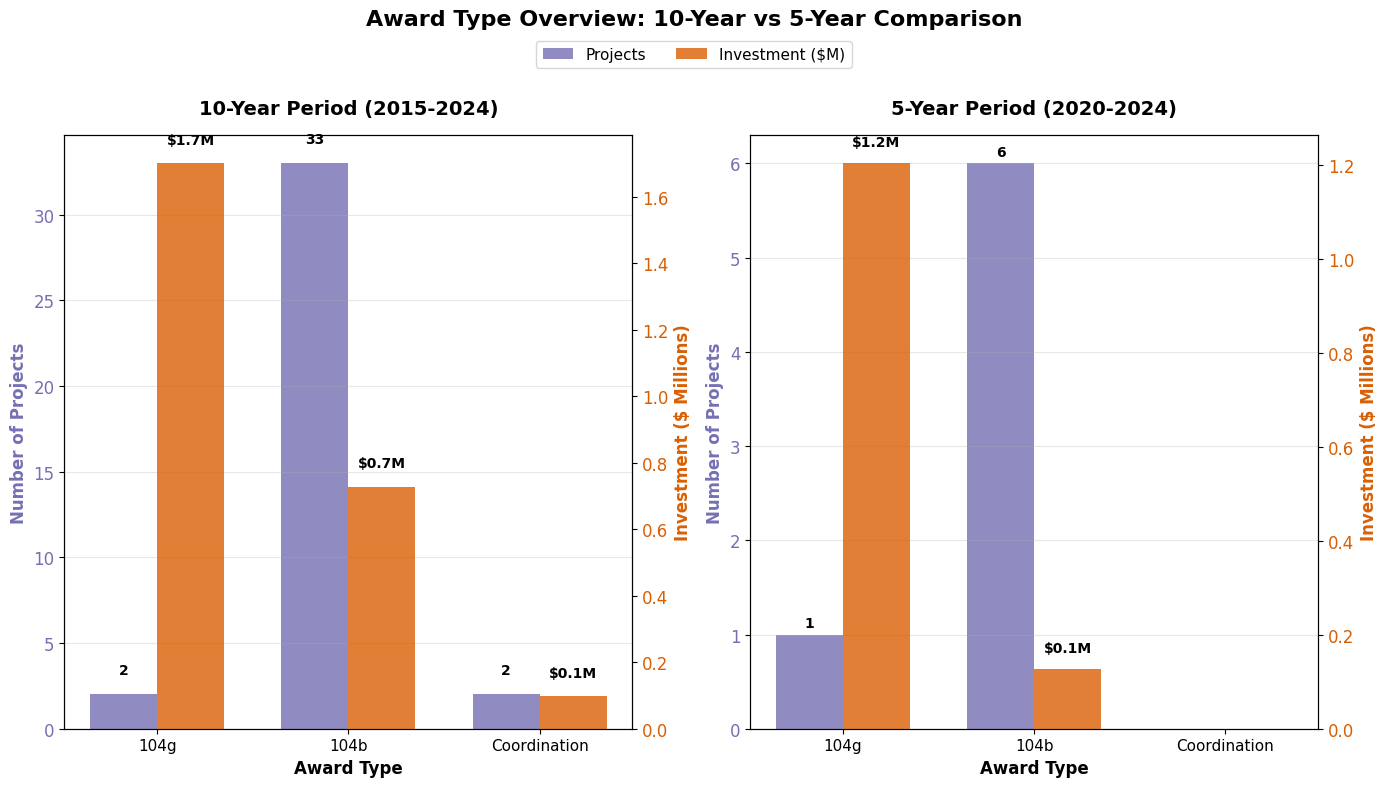

This chart was generated by the following Python code: (Note: this script raises an exception after producing the figure.)
import matplotlib.pyplot as plt
import matplotlib.patches as mpatches
import numpy as np
from matplotlib import rcParams
import os

# Set professional styling
rcParams['font.family'] = 'sans-serif'
rcParams['font.sans-serif'] = ['Arial', 'Helvetica', 'DejaVu Sans']
rcParams['font.size'] = 12

# Define color palette
COLORS = {
    '104g': '#1f77b4',  # Blue
    '104b': '#ff7f0e',  # Orange
    'Coordination': '#2ca02c'  # Green
}

# Data
data_10yr = {
    '104g': {'projects': 2, 'investment': 1700000},
    '104b': {'projects': 33, 'investment': 728000},
    'Coordination': {'projects': 2, 'investment': 98000}
}

data_5yr = {
    '104g': {'projects': 1, 'investment': 1203120},
    '104b': {'projects': 6, 'investment': 127134},
    'Coordination': {'projects': 0, 'investment': 0}
}

# 104g subtypes data
subtypes_104g = {
    '104g-AIS': {'projects': 7, 'investment': 3800000},
    '104g-General': {'projects': 8, 'investment': 1300000},
    '104g-PFAS': {'projects': 2, 'investment': 1000000}
}

output_dir = '/Users/<user>/Downloads/Seed Fund Tracking/visualizations/static/award_types/'

def format_currency(value):
    """Format value as currency in millions or thousands"""
    if value >= 1000000:
        return f'${value/1000000:.1f}M'
    elif value >= 1000:
        return f'${value/1000:.0f}K'
    else:
        return f'${value:,.0f}'

# 1. Award Type Overview
print("Generating 1/8: award_type_overview.png")
fig, (ax1, ax2) = plt.subplots(1, 2, figsize=(14, 8), dpi=300)
fig.suptitle('Award Type Overview: 10-Year vs 5-Year Comparison', fontsize=16, fontweight='bold', y=0.98)

# 10-Year panel
award_types = list(data_10yr.keys())
x = np.arange(len(award_types))
width = 0.35

projects_10yr = [data_10yr[at]['projects'] for at in award_types]
investments_10yr = [data_10yr[at]['investment']/1000000 for at in award_types]

bars1 = ax1.bar(x - width/2, projects_10yr, width, label='Projects', color='#7570b3', alpha=0.8)
ax1_twin = ax1.twinx()
bars2 = ax1_twin.bar(x + width/2, investments_10yr, width, label='Investment ($M)', color='#d95f02', alpha=0.8)

ax1.set_xlabel('Award Type', fontsize=12, fontweight='bold')
ax1.set_ylabel('Number of Projects', fontsize=12, fontweight='bold', color='#7570b3')
ax1_twin.set_ylabel('Investment ($ Millions)', fontsize=12, fontweight='bold', color='#d95f02')
ax1.set_title('10-Year Period (2015-2024)', fontsize=14, fontweight='bold', pad=15)
ax1.set_xticks(x)
ax1.set_xticklabels(award_types, fontsize=11)
ax1.tick_params(axis='y', labelcolor='#7570b3')
ax1_twin.tick_params(axis='y', labelcolor='#d95f02')
ax1.grid(True, alpha=0.3, axis='y')

# Add value labels
for i, (p, inv) in enumerate(zip(projects_10yr, investments_10yr)):
    ax1.text(i - width/2, p + 1, f'{p}', ha='center', va='bottom', fontsize=10, fontweight='bold')
    ax1_twin.text(i + width/2, inv + 0.05, f'${inv:.1f}M', ha='center', va='bottom', fontsize=10, fontweight='bold')

# 5-Year panel
projects_5yr = [data_5yr[at]['projects'] for at in award_types]
investments_5yr = [data_5yr[at]['investment']/1000000 for at in award_types]

bars3 = ax2.bar(x - width/2, projects_5yr, width, label='Projects', color='#7570b3', alpha=0.8)
ax2_twin = ax2.twinx()
bars4 = ax2_twin.bar(x + width/2, investments_5yr, width, label='Investment ($M)', color='#d95f02', alpha=0.8)

ax2.set_xlabel('Award Type', fontsize=12, fontweight='bold')
ax2.set_ylabel('Number of Projects', fontsize=12, fontweight='bold', color='#7570b3')
ax2_twin.set_ylabel('Investment ($ Millions)', fontsize=12, fontweight='bold', color='#d95f02')
ax2.set_title('5-Year Period (2020-2024)', fontsize=14, fontweight='bold', pad=15)
ax2.set_xticks(x)
ax2.set_xticklabels(award_types, fontsize=11)
ax2.tick_params(axis='y', labelcolor='#7570b3')
ax2_twin.tick_params(axis='y', labelcolor='#d95f02')
ax2.grid(True, alpha=0.3, axis='y')

# Add value labels
for i, (p, inv) in enumerate(zip(projects_5yr, investments_5yr)):
    if p > 0:
        ax2.text(i - width/2, p + 0.05, f'{p}', ha='center', va='bottom', fontsize=10, fontweight='bold')
    if inv > 0:
        ax2_twin.text(i + width/2, inv + 0.03, f'${inv:.1f}M', ha='center', va='bottom', fontsize=10, fontweight='bold')

# Create combined legend
handles = [bars1, bars2]
labels = ['Projects', 'Investment ($M)']
fig.legend(handles, labels, loc='upper center', bbox_to_anchor=(0.5, 0.95), ncol=2, fontsize=11)

plt.tight_layout(rect=[0, 0, 1, 0.94])
plt.savefig(os.path.join(output_dir, 'award_type_overview.png'), dpi=300, bbox_inches='tight', facecolor='white')
plt.close()

# 2. Award Type Investment 10-Year
print("Generating 2/8: award_type_investment_10yr.png")
fig, ax = plt.subplots(figsize=(10, 8), dpi=300)

total_10yr = sum([data_10yr[at]['investment'] for at in award_types])
sizes_10yr = [data_10yr[at]['investment'] for at in award_types]
percentages_10yr = [s/total_10yr*100 for s in sizes_10yr]
colors_list = [COLORS[at] for at in award_types]

wedges, texts, autotexts = ax.pie(sizes_10yr, labels=award_types, colors=colors_list,
                                    autopct='%1.1f%%', startangle=90, textprops={'fontsize': 12})

# Enhance text
for autotext in autotexts:
    autotext.set_color('white')
    autotext.set_fontweight('bold')
    autotext.set_fontsize(13)

for text in texts:
    text.set_fontsize(12)
    text.set_fontweight('bold')

ax.set_title('Award Type Investment Distribution\n10-Year Period (2015-2024)',
             fontsize=16, fontweight='bold', pad=20)

# Add legend with dollar amounts
legend_labels = [f'{at}: {format_currency(data_10yr[at]["investment"])} ({percentages_10yr[i]:.1f}%)'
                 for i, at in enumerate(award_types)]
ax.legend(legend_labels, loc='center left', bbox_to_anchor=(1, 0, 0.5, 1), fontsize=11)

# Add total in center
total_text = f'Total:\n{format_currency(total_10yr)}'
ax.text(0, 0, total_text, ha='center', va='center', fontsize=14, fontweight='bold',
        bbox=dict(boxstyle='round', facecolor='white', edgecolor='gray', alpha=0.9))

plt.tight_layout()
plt.savefig(os.path.join(output_dir, 'award_type_investment_10yr.png'), dpi=300, bbox_inches='tight', facecolor='white')
plt.close()

# 3. Award Type Investment 5-Year
print("Generating 3/8: award_type_investment_5yr.png")
fig, ax = plt.subplots(figsize=(10, 8), dpi=300)

total_5yr = sum([data_5yr[at]['investment'] for at in award_types if data_5yr[at]['investment'] > 0])
# Filter out zero values
award_types_5yr = [at for at in award_types if data_5yr[at]['investment'] > 0]
sizes_5yr = [data_5yr[at]['investment'] for at in award_types_5yr]
percentages_5yr = [s/total_5yr*100 for s in sizes_5yr]
colors_list_5yr = [COLORS[at] for at in award_types_5yr]

wedges, texts, autotexts = ax.pie(sizes_5yr, labels=award_types_5yr, colors=colors_list_5yr,
                                    autopct='%1.1f%%', startangle=90, textprops={'fontsize': 12})

# Enhance text
for autotext in autotexts:
    autotext.set_color('white')
    autotext.set_fontweight('bold')
    autotext.set_fontsize(13)

for text in texts:
    text.set_fontsize(12)
    text.set_fontweight('bold')

ax.set_title('Award Type Investment Distribution\n5-Year Period (2020-2024)',
             fontsize=16, fontweight='bold', pad=20)

# Add legend with dollar amounts
legend_labels = [f'{at}: {format_currency(data_5yr[at]["investment"])} ({percentages_5yr[i]:.1f}%)'
                 for i, at in enumerate(award_types_5yr)]
ax.legend(legend_labels, loc='center left', bbox_to_anchor=(1, 0, 0.5, 1), fontsize=11)

# Add total in center
total_text = f'Total:\n{format_currency(total_5yr)}'
ax.text(0, 0, total_text, ha='center', va='center', fontsize=14, fontweight='bold',
        bbox=dict(boxstyle='round', facecolor='white', edgecolor='gray', alpha=0.9))

# Add note about Coordination
ax.text(0, -1.5, 'Note: Coordination award type had $0 investment in this period',
        ha='center', fontsize=10, style='italic', color='gray')

plt.tight_layout()
plt.savefig(os.path.join(output_dir, 'award_type_investment_5yr.png'), dpi=300, bbox_inches='tight', facecolor='white')
plt.close()

# 4. Award Type Project Counts
print("Generating 4/8: award_type_project_counts.png")
fig, ax = plt.subplots(figsize=(12, 7), dpi=300)

x = np.arange(len(award_types))
width = 0.35

projects_10yr = [data_10yr[at]['projects'] for at in award_types]
projects_5yr = [data_5yr[at]['projects'] for at in award_types]

bars1 = ax.bar(x - width/2, projects_10yr, width, label='10-Year (2015-2024)',
               color='#1f77b4', alpha=0.8, edgecolor='black', linewidth=0.5)
bars2 = ax.bar(x + width/2, projects_5yr, width, label='5-Year (2020-2024)',
               color='#ff7f0e', alpha=0.8, edgecolor='black', linewidth=0.5)

ax.set_xlabel('Award Type', fontsize=13, fontweight='bold')
ax.set_ylabel('Number of Projects', fontsize=13, fontweight='bold')
ax.set_title('Project Count Comparison by Award Type\n10-Year vs 5-Year Period',
             fontsize=16, fontweight='bold', pad=20)
ax.set_xticks(x)
ax.set_xticklabels(award_types, fontsize=12)
ax.legend(fontsize=11, loc='upper right')
ax.grid(True, alpha=0.3, axis='y', linestyle='--')
ax.set_axisbelow(True)

# Add value labels on bars
for i, v in enumerate(projects_10yr):
    ax.text(i - width/2, v + 0.5, str(v), ha='center', va='bottom', fontsize=11, fontweight='bold')
for i, v in enumerate(projects_5yr):
    if v > 0:
        ax.text(i + width/2, v + 0.5, str(v), ha='center', va='bottom', fontsize=11, fontweight='bold')
    else:
        ax.text(i + width/2, v, '0', ha='center', va='bottom', fontsize=11, fontweight='bold', color='gray')

plt.tight_layout()
plt.savefig(os.path.join(output_dir, 'award_type_project_counts.png'), dpi=300, bbox_inches='tight', facecolor='white')
plt.close()

# 5. 104g Subtypes Breakdown
print("Generating 5/8: 104g_subtypes_breakdown.png")
fig, ax = plt.subplots(figsize=(11, 7), dpi=300)

subtypes = list(subtypes_104g.keys())
y_pos = np.arange(len(subtypes))
projects = [subtypes_104g[st]['projects'] for st in subtypes]
investments = [subtypes_104g[st]['investment']/1000000 for st in subtypes]

# Create horizontal bars
colors_subtypes = ['#084594', '#2171b5', '#6baed6']
bars = ax.barh(y_pos, investments, color=colors_subtypes, alpha=0.8, edgecolor='black', linewidth=0.5)

ax.set_yticks(y_pos)
ax.set_yticklabels(subtypes, fontsize=12)
ax.set_xlabel('Investment ($ Millions)', fontsize=13, fontweight='bold')
ax.set_title('104g Award Subtypes Breakdown\nAll-Time Data', fontsize=16, fontweight='bold', pad=20)
ax.grid(True, alpha=0.3, axis='x', linestyle='--')
ax.set_axisbelow(True)

# Add value labels
for i, (inv, proj) in enumerate(zip(investments, projects)):
    label = f'${inv:.1f}M ({proj} projects)'
    ax.text(inv + 0.1, i, label, va='center', fontsize=11, fontweight='bold')

# Add average per project
ax.text(0.98, 0.02, 'Note: Data shows comprehensive 104g subtype distribution',
        transform=ax.transAxes, ha='right', va='bottom', fontsize=10, style='italic', color='gray')

plt.tight_layout()
plt.savefig(os.path.join(output_dir, '104g_subtypes_breakdown.png'), dpi=300, bbox_inches='tight', facecolor='white')
plt.close()

# 6. Award Type Per Project Average
print("Generating 6/8: award_type_per_project_avg.png")
fig, ax = plt.subplots(figsize=(11, 7), dpi=300)

# Calculate averages
avg_10yr = [data_10yr[at]['investment']/data_10yr[at]['projects'] if data_10yr[at]['projects'] > 0 else 0
            for at in award_types]
avg_5yr = [data_5yr[at]['investment']/data_5yr[at]['projects'] if data_5yr[at]['projects'] > 0 else 0
           for at in award_types]

x = np.arange(len(award_types))
width = 0.35

bars1 = ax.bar(x - width/2, [a/1000 for a in avg_10yr], width, label='10-Year (2015-2024)',
               color='#1f77b4', alpha=0.8, edgecolor='black', linewidth=0.5)
bars2 = ax.bar(x + width/2, [a/1000 for a in avg_5yr], width, label='5-Year (2020-2024)',
               color='#ff7f0e', alpha=0.8, edgecolor='black', linewidth=0.5)

ax.set_xlabel('Award Type', fontsize=13, fontweight='bold')
ax.set_ylabel('Average Investment per Project ($K)', fontsize=13, fontweight='bold')
ax.set_title('Average Investment per Project by Award Type\n10-Year vs 5-Year Comparison',
             fontsize=16, fontweight='bold', pad=20)
ax.set_xticks(x)
ax.set_xticklabels(award_types, fontsize=12)
ax.legend(fontsize=11, loc='upper right')
ax.grid(True, alpha=0.3, axis='y', linestyle='--')
ax.set_axisbelow(True)

# Add value labels on bars
for i, v in enumerate(avg_10yr):
    if v > 0:
        ax.text(i - width/2, v/1000 + 20, f'${v/1000:.0f}K', ha='center', va='bottom',
                fontsize=10, fontweight='bold')

for i, v in enumerate(avg_5yr):
    if v > 0:
        ax.text(i + width/2, v/1000 + 20, f'${v/1000:.0f}K', ha='center', va='bottom',
                fontsize=10, fontweight='bold')
    else:
        ax.text(i + width/2, 0, 'N/A', ha='center', va='bottom', fontsize=10,
                fontweight='bold', color='gray')

# Add insight text
ax.text(0.98, 0.98, '104g projects are ~40x larger than 104b projects on average',
        transform=ax.transAxes, ha='right', va='top', fontsize=11,
        bbox=dict(boxstyle='round', facecolor='yellow', alpha=0.3), fontweight='bold')

plt.tight_layout()
plt.savefig(os.path.join(output_dir, 'award_type_per_project_avg.png'), dpi=300, bbox_inches='tight', facecolor='white')
plt.close()

# 7. Award Type Coverage
print("Generating 7/8: award_type_coverage.png")
fig, ax = plt.subplots(figsize=(11, 7), dpi=300)

# Coverage data
projects_with_data_10yr = 37
projects_missing_10yr = 40
projects_with_data_5yr = 7
projects_missing_5yr = 40

total_10yr_projects = projects_with_data_10yr + projects_missing_10yr
total_5yr_projects = projects_with_data_5yr + projects_missing_5yr

coverage_10yr = projects_with_data_10yr / total_10yr_projects * 100
coverage_5yr = projects_with_data_5yr / total_5yr_projects * 100

x = np.array([0, 1])
width = 0.5

# Stacked bars
bars1 = ax.bar(x, [projects_with_data_10yr, projects_with_data_5yr], width,
               label='Projects with Award Type Data', color='#2ca02c', alpha=0.8, edgecolor='black', linewidth=0.5)
bars2 = ax.bar(x, [projects_missing_10yr, projects_missing_5yr], width,
               bottom=[projects_with_data_10yr, projects_with_data_5yr],
               label='Projects Missing Award Type Data', color='#d62728', alpha=0.8, edgecolor='black', linewidth=0.5)

ax.set_ylabel('Number of Projects', fontsize=13, fontweight='bold')
ax.set_title('Award Type Data Coverage Analysis\nData Quality Assessment',
             fontsize=16, fontweight='bold', pad=20)
ax.set_xticks(x)
ax.set_xticklabels(['10-Year Period\n(2015-2024)', '5-Year Period\n(2020-2024)'], fontsize=12)
ax.legend(fontsize=11, loc='upper right')
ax.grid(True, alpha=0.3, axis='y', linestyle='--')
ax.set_axisbelow(True)

# Add value labels
ax.text(0, projects_with_data_10yr/2, f'{projects_with_data_10yr}', ha='center', va='center',
        fontsize=12, fontweight='bold', color='white')
ax.text(0, projects_with_data_10yr + projects_missing_10yr/2, f'{projects_missing_10yr}',
        ha='center', va='center', fontsize=12, fontweight='bold', color='white')
ax.text(1, projects_with_data_5yr/2, f'{projects_with_data_5yr}', ha='center', va='center',
        fontsize=12, fontweight='bold', color='white')
ax.text(1, projects_with_data_5yr + projects_missing_5yr/2, f'{projects_missing_5yr}',
        ha='center', va='center', fontsize=12, fontweight='bold', color='white')

# Add coverage percentages
ax.text(0, total_10yr_projects + 2, f'{coverage_10yr:.0f}% Coverage', ha='center', va='bottom',
        fontsize=13, fontweight='bold', color='#2ca02c')
ax.text(1, total_5yr_projects + 2, f'{coverage_5yr:.0f}% Coverage', ha='center', va='bottom',
        fontsize=13, fontweight='bold', color='#d62728')

# Add warning box
warning_text = 'WARNING: Low data coverage indicates significant missing award type information\nData quality improvements needed for comprehensive analysis'
ax.text(0.5, 0.02, warning_text, transform=ax.transAxes, ha='center', va='bottom',
        fontsize=10, bbox=dict(boxstyle='round', facecolor='#ffcccc', edgecolor='#d62728', linewidth=2),
        fontweight='bold')

plt.tight_layout()
plt.savefig(os.path.join(output_dir, 'award_type_coverage.png'), dpi=300, bbox_inches='tight', facecolor='white')
plt.close()

# 8. Award Type Comparison 10yr vs 5yr
print("Generating 8/8: award_type_comparison_10yr_vs_5yr.png")
fig, (ax1, ax2) = plt.subplots(1, 2, figsize=(13, 7), dpi=300)
fig.suptitle('Award Type Distribution: 10-Year vs 5-Year Detailed Comparison',
             fontsize=16, fontweight='bold', y=0.98)

# Left panel - 10-Year
y_pos = np.arange(len(award_types))
investments_10yr_millions = [data_10yr[at]['investment']/1000000 for at in award_types]
colors_list = [COLORS[at] for at in award_types]

bars1 = ax1.barh(y_pos, investments_10yr_millions, color=colors_list, alpha=0.8,
                 edgecolor='black', linewidth=0.5)

ax1.set_yticks(y_pos)
ax1.set_yticklabels(award_types, fontsize=11)
ax1.set_xlabel('Investment ($ Millions)', fontsize=12, fontweight='bold')
ax1.set_title('10-Year Period (2015-2024)', fontsize=14, fontweight='bold', pad=15)
ax1.grid(True, alpha=0.3, axis='x', linestyle='--')
ax1.set_axisbelow(True)

# Add value labels with project counts
for i, (inv, at) in enumerate(zip(investments_10yr_millions, award_types)):
    label = f'${inv:.1f}M ({data_10yr[at]["projects"]} proj)'
    ax1.text(inv + 0.05, i, label, va='center', fontsize=10, fontweight='bold')

# Right panel - 5-Year
investments_5yr_millions = [data_5yr[at]['investment']/1000000 for at in award_types]

bars2 = ax2.barh(y_pos, investments_5yr_millions, color=colors_list, alpha=0.8,
                 edgecolor='black', linewidth=0.5)

ax2.set_yticks(y_pos)
ax2.set_yticklabels(award_types, fontsize=11)
ax2.set_xlabel('Investment ($ Millions)', fontsize=12, fontweight='bold')
ax2.set_title('5-Year Period (2020-2024)', fontsize=14, fontweight='bold', pad=15)
ax2.grid(True, alpha=0.3, axis='x', linestyle='--')
ax2.set_axisbelow(True)

# Add value labels with project counts
for i, (inv, at) in enumerate(zip(investments_5yr_millions, award_types)):
    if inv > 0:
        label = f'${inv:.1f}M ({data_5yr[at]["projects"]} proj)'
        ax2.text(inv + 0.05, i, label, va='center', fontsize=10, fontweight='bold')
    else:
        ax2.text(0.05, i, '$0.0M (0 proj)', va='center', fontsize=10,
                fontweight='bold', color='gray')

# Match x-axis limits for fair comparison
max_x = max(max(investments_10yr_millions), max(investments_5yr_millions))
ax1.set_xlim(0, max_x * 1.15)
ax2.set_xlim(0, max_x * 1.15)

# Add summary statistics
total_10yr_text = f'Total: {format_currency(sum([data_10yr[at]["investment"] for at in award_types]))}'
total_5yr_text = f'Total: {format_currency(sum([data_5yr[at]["investment"] for at in award_types]))}'

ax1.text(0.5, -0.15, total_10yr_text, transform=ax1.transAxes, ha='center',
         fontsize=11, fontweight='bold', bbox=dict(boxstyle='round', facecolor='lightblue', alpha=0.5))
ax2.text(0.5, -0.15, total_5yr_text, transform=ax2.transAxes, ha='center',
         fontsize=11, fontweight='bold', bbox=dict(boxstyle='round', facecolor='lightyellow', alpha=0.5))

plt.tight_layout(rect=[0, 0, 1, 0.95])
plt.savefig(os.path.join(output_dir, 'award_type_comparison_10yr_vs_5yr.png'), dpi=300, bbox_inches='tight', facecolor='white')
plt.close()

print("\nAll 8 visualizations generated successfully!")
